Dataset: split_data (GitHub, mdtajuddin809/palm-Leaf-Disease-Detection). Classes: boron deficiency, healthy, kalium, nitrogen deficiency.

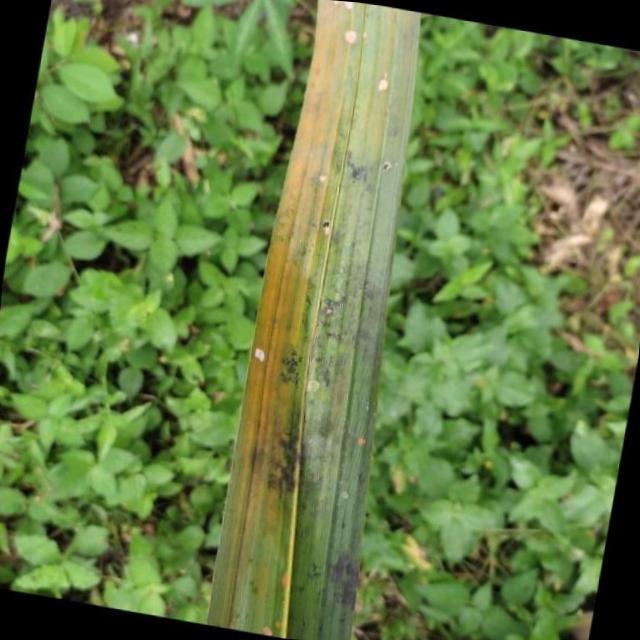
Label: kalium

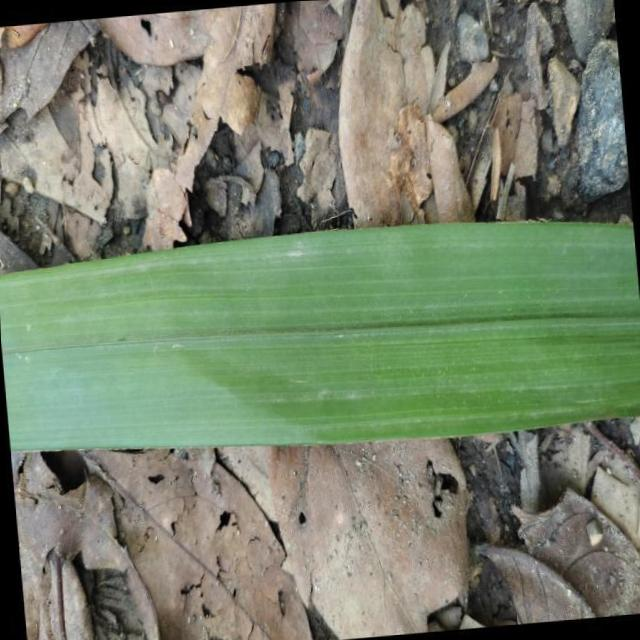
Label: healthy

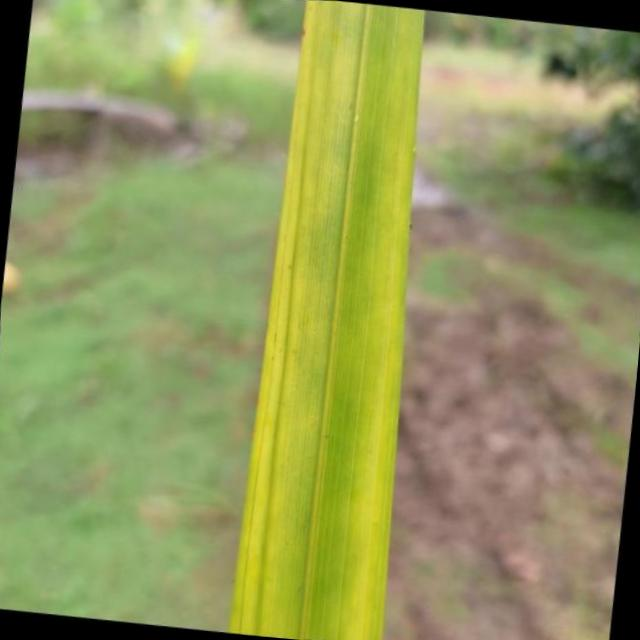
Label: nitrogen deficiency

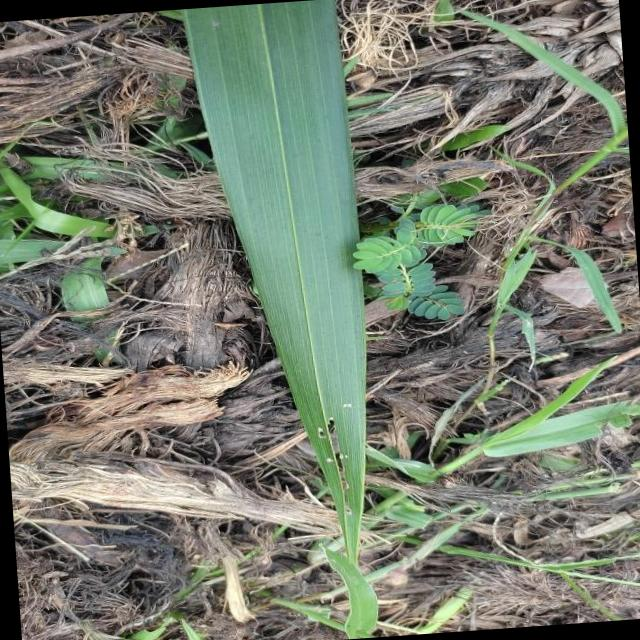
Label: boron deficiency

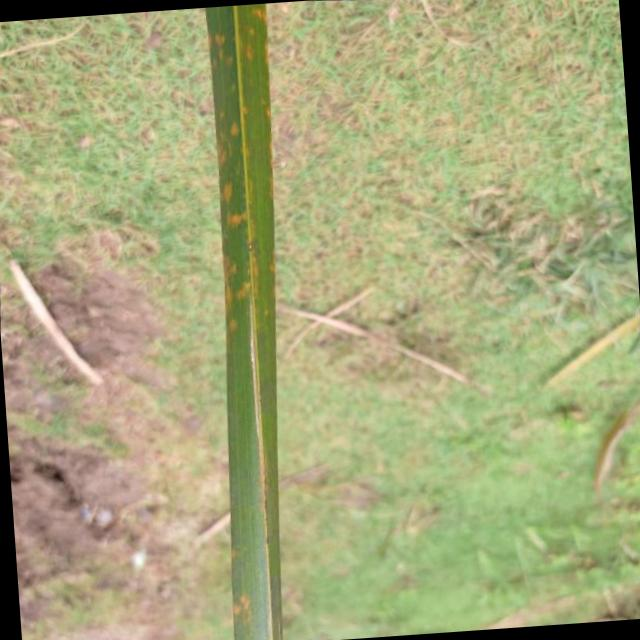
Label: kalium

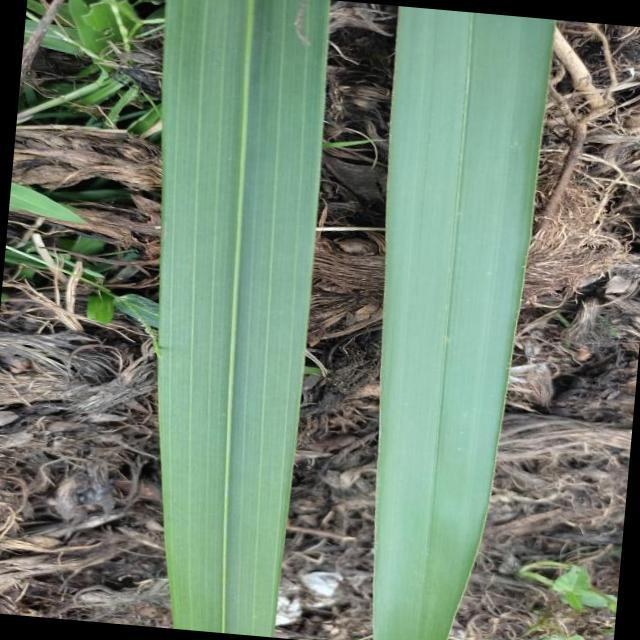
Label: healthy
